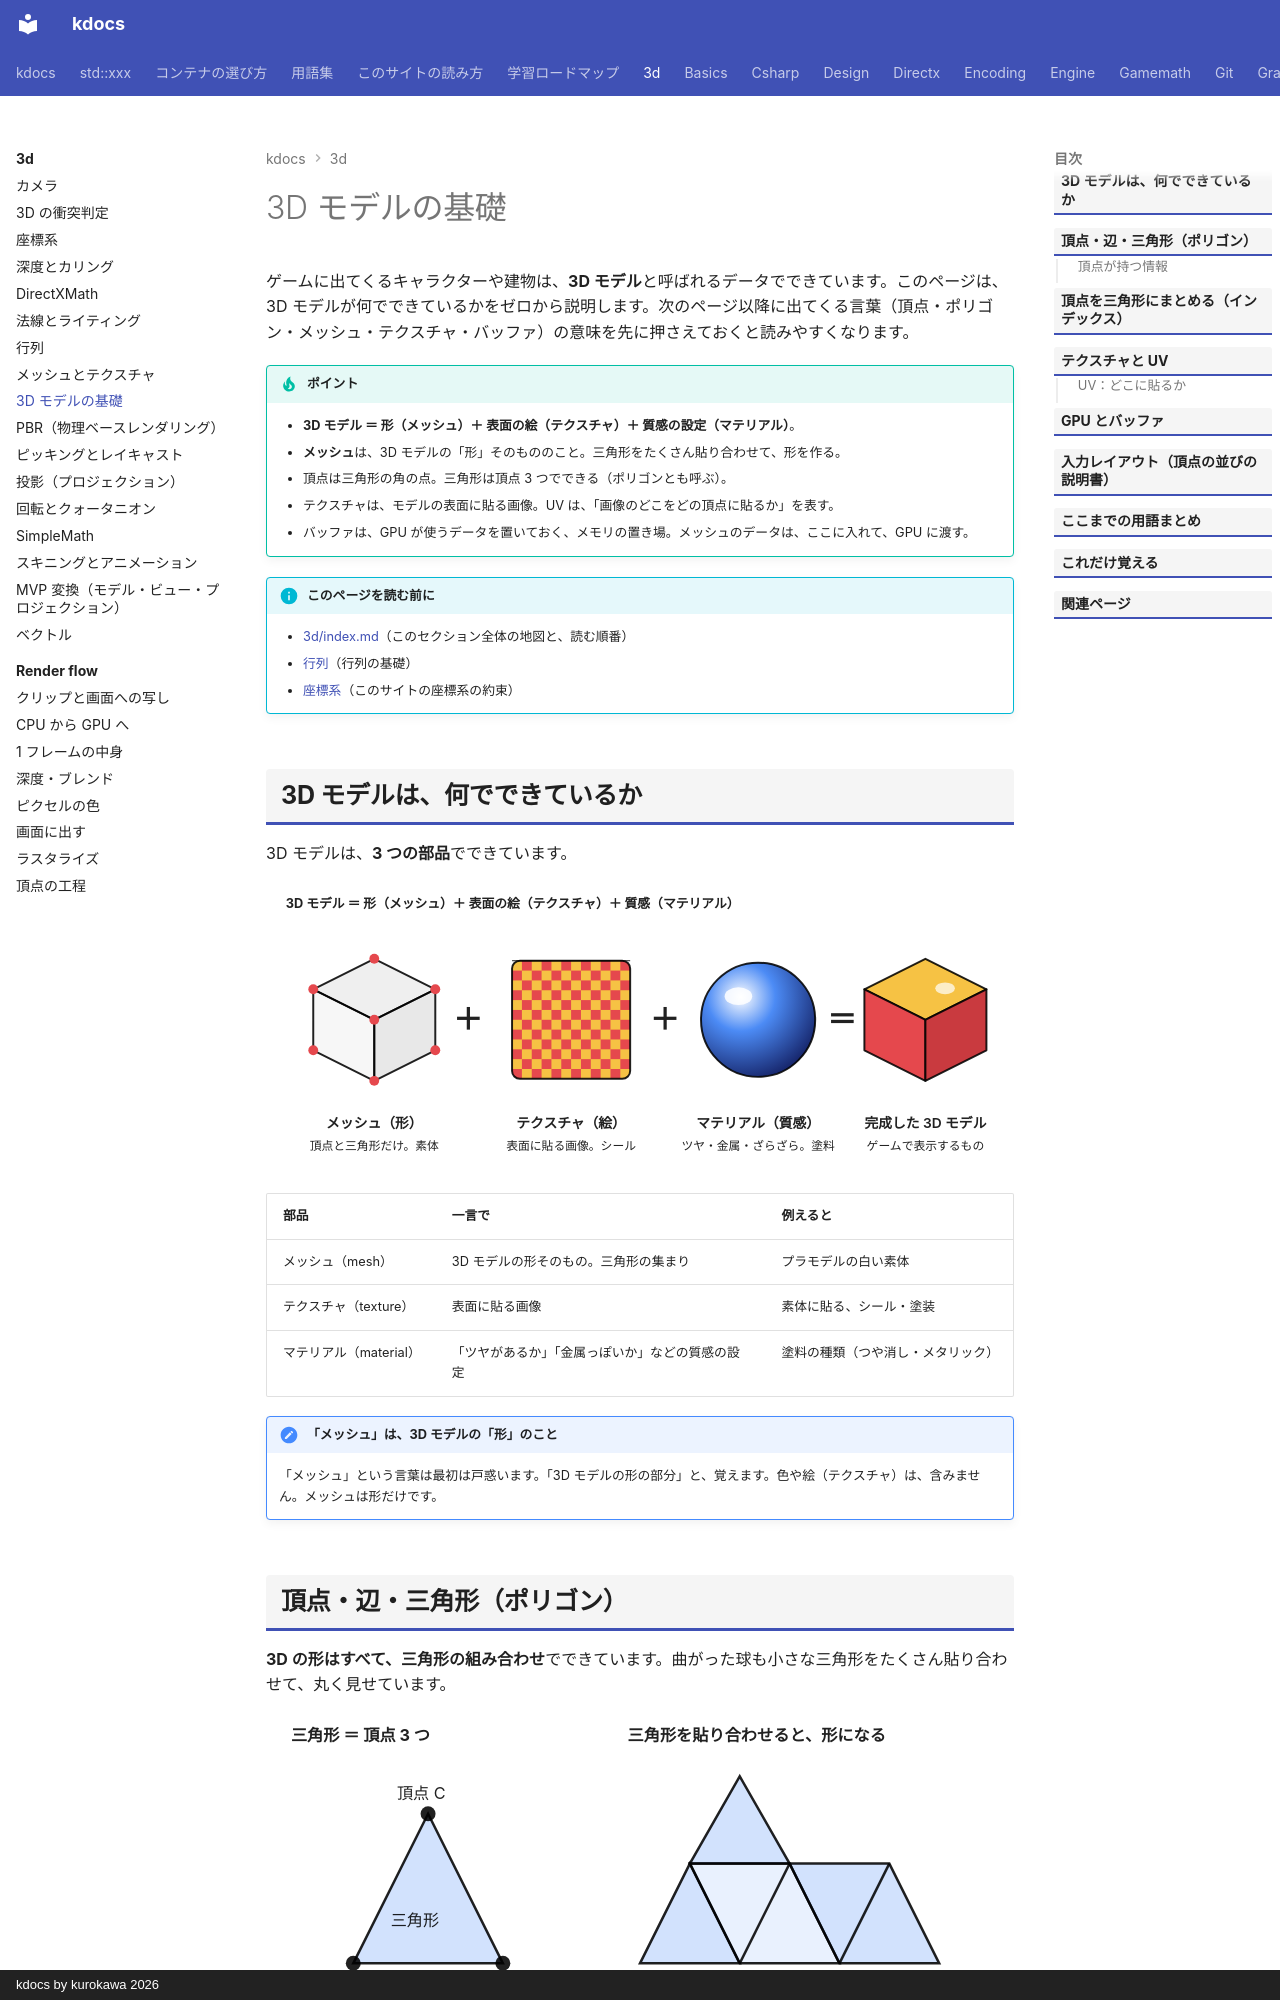

repository: qwzxdf/kdocs · page: 3d/model-basics/index.html · generator: mkdocs · copyright: kdocs by kurokawa 2026

---
title: 3D モデルの基礎
tags:
  - 3Dゲーム
---

# 3D モデルの基礎

ゲームに出てくるキャラクターや建物は、**3D モデル**と呼ばれるデータでできています。このページは、3D モデルが何でできているかをゼロから説明します。次のページ以降に出てくる言葉（頂点・ポリゴン・メッシュ・テクスチャ・バッファ）の意味を先に押さえておくと読みやすくなります。

!!! tip "ポイント"
    - <strong>3D モデル ＝ 形（メッシュ）＋ 表面の絵（テクスチャ）＋ 質感の設定（マテリアル）</strong>。
    - <strong>メッシュ</strong>は、3D モデルの「形」そのもののこと。三角形をたくさん貼り合わせて、形を作る。
    - 頂点は三角形の角の点。三角形は頂点 3 つでできる（ポリゴンとも呼ぶ）。
    - テクスチャは、モデルの表面に貼る画像。UV は、「画像のどこをどの頂点に貼るか」を表す。
    - バッファは、GPU が使うデータを置いておく、メモリの置き場。メッシュのデータは、ここに入れて、GPU に渡す。

!!! info "このページを読む前に"
    - [3d/index.md](index.md)（このセクション全体の地図と、読む順番）
    - [行列](../gamemath/matrices.md)（行列の基礎）
    - [座標系](../gamemath/coordinate-systems.md)（このサイトの座標系の約束）

## 3D モデルは、何でできているか

3D モデルは、**3 つの部品**でできています。

<svg class="fig illust" viewBox="0 0 760 300" role="img" aria-label="3D モデルは、メッシュ・テクスチャ・マテリアルでできている"><defs><radialGradient id="mg" cx="35%" cy="30%" r="75%"><stop offset="0" stop-color="#ffffff"/><stop offset="0.4" stop-color="#4c8bf5"/><stop offset="1" stop-color="#16256b"/></radialGradient><pattern id="chk" width="20" height="20" patternUnits="userSpaceOnUse"><rect width="10" height="10" fill="#e5484d"/><rect x="10" y="10" width="10" height="10" fill="#e5484d"/><rect x="10" width="10" height="10" fill="#f6c244"/><rect y="10" width="10" height="10" fill="#f6c244"/></pattern></defs><text x="20" y="26" class="fig-title">3D モデル ＝ 形（メッシュ）＋ 表面の絵（テクスチャ）＋ 質感（マテリアル）</text><polygon points="110.0,78.0 172.0,109.0 110.0,140.0 48.0,109.0" fill="rgba(150,150,150,0.15)" stroke="currentColor" stroke-width="2" stroke-linejoin="round"/><polygon points="48.0,109.0 110.0,140.0 110.0,202.0 48.0,171.0" fill="rgba(150,150,150,0.08)" stroke="currentColor" stroke-width="2" stroke-linejoin="round"/><polygon points="110.0,140.0 172.0,109.0 172.0,171.0 110.0,202.0" fill="rgba(150,150,150,0.22)" stroke="currentColor" stroke-width="2" stroke-linejoin="round"/><circle cx="110" cy="78" r="5" fill="#e5484d"/><circle cx="172" cy="109" r="5" fill="#e5484d"/><circle cx="110" cy="140" r="5" fill="#e5484d"/><circle cx="48" cy="109" r="5" fill="#e5484d"/><circle cx="48" cy="171" r="5" fill="#e5484d"/><circle cx="110" cy="202" r="5" fill="#e5484d"/><circle cx="172" cy="171" r="5" fill="#e5484d"/><text x="110" y="250" text-anchor="middle" style="font-size:14px;font-weight:600">メッシュ（形）</text><text x="110" y="272" text-anchor="middle" style="font-size:12px;font-weight:400">頂点と三角形だけ。素体</text><text x="205" y="150" text-anchor="middle" style="font-size:30px;font-weight:700">＋</text><rect x="250" y="80" width="120" height="120" rx="8" fill="url(#chk)" stroke="currentColor" stroke-width="2"/><path d="M 250 80 L 370 80" stroke="currentColor"/><text x="310" y="250" text-anchor="middle" style="font-size:14px;font-weight:600">テクスチャ（絵）</text><text x="310" y="272" text-anchor="middle" style="font-size:12px;font-weight:400">表面に貼る画像。シール</text><text x="405" y="150" text-anchor="middle" style="font-size:30px;font-weight:700">＋</text><circle cx="500" cy="140" r="58" fill="url(#mg)" stroke="currentColor" stroke-width="2"/><ellipse cx="480" cy="116" rx="14" ry="9" fill="rgba(255,255,255,0.85)"/><text x="500" y="250" text-anchor="middle" style="font-size:14px;font-weight:600">マテリアル（質感）</text><text x="500" y="272" text-anchor="middle" style="font-size:12px;font-weight:400">ツヤ・金属・ざらざら。塗料</text><text x="585" y="150" text-anchor="middle" style="font-size:30px;font-weight:700">＝</text><polygon points="670.0,78.0 732.0,109.0 670.0,140.0 608.0,109.0" fill="#f6c244" stroke="currentColor" stroke-width="2" stroke-linejoin="round"/><polygon points="608.0,109.0 670.0,140.0 670.0,202.0 608.0,171.0" fill="#e5484d" stroke="currentColor" stroke-width="2" stroke-linejoin="round"/><polygon points="670.0,140.0 732.0,109.0 732.0,171.0 670.0,202.0" fill="#c93a3f" stroke="currentColor" stroke-width="2" stroke-linejoin="round"/><ellipse cx="690" cy="108" rx="10" ry="6" fill="rgba(255,255,255,0.7)"/><text x="670" y="250" text-anchor="middle" style="font-size:14px;font-weight:600">完成した 3D モデル</text><text x="670" y="272" text-anchor="middle" style="font-size:12px;font-weight:400">ゲームで表示するもの</text></svg>

| 部品 | 一言で | 例えると |
| --- | --- | --- |
| メッシュ（mesh） | 3D モデルの形そのもの。三角形の集まり | プラモデルの白い素体 |
| テクスチャ（texture） | 表面に貼る画像 | 素体に貼る、シール・塗装 |
| マテリアル（material） | 「ツヤがあるか」「金属っぽいか」などの質感の設定 | 塗料の種類（つや消し・メタリック） |

!!! note "「メッシュ」は、3D モデルの「形」のこと"
    「メッシュ」という言葉は最初は戸惑います。「3D モデルの形の部分」と、覚えます。色や絵（テクスチャ）は、含みません。メッシュは形だけです。
